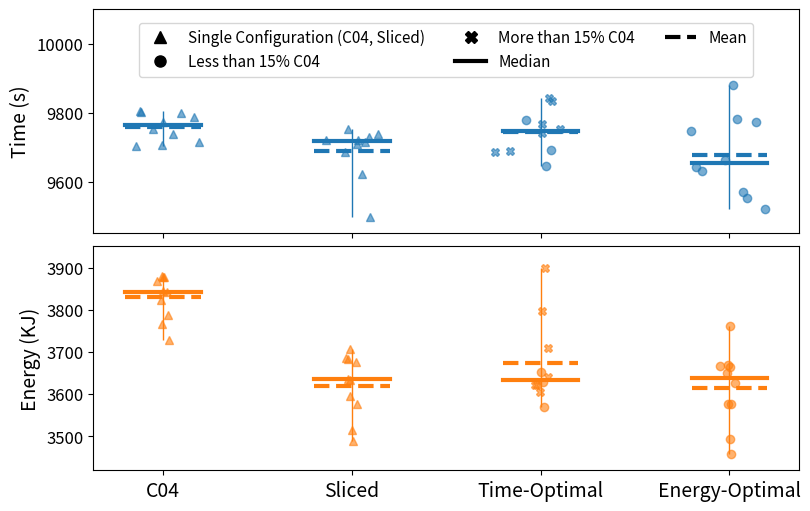

Source code (Python):
import numpy as np
import matplotlib.pyplot as plt
from matplotlib.lines import Line2D

time_data = {
    "C04": [9753.0, 9774.0, 9788.7, 9801.2, 9702.0, 9715.5, 9737.6, 9803.8, 9705.9, 9798.3],  #Mean: 9758.0  Median: 9763.5
    "Sliced": [9686.7, 9496.6, 9719.4, 9709.0, 9738.4, 9728.3, 9716.0, 9720.1, 9620.7, 9753.0], #Mean: 9688.82 Median: 9717.7
    "Time-Optimal": [9842.5, 9686.9, 9751.8, 9690.5, 9778.9, 9689.7, 9767.0, 9833.1, 9742.0, 9644.6], #Mean: 9742.7 Median: 9746.9 worst: 9842.5
    "Energy-Optimal": [9553.5, 9643.2, 9774.1, 9745.9, 9662.0, 9880.8, 9781.5, 9629.5, 9520.3, 9570.1], #Mean:  9676.09 Median:  9652.6, worst:9880.8
}

# top 3 worst runs for time-optimal -1, 7, 8 
# top 3 worst runs for energy-optimal - 2, 6, 7
energy_data = {
    "C04": [3876.7, 3767.3, 3822.1, 3878.2, 3842.1, 3788.7, 3727.4, 3867.1, 3844.2, 3880.0],  #Mean:  3829.4 Median: 3843.1
    "Sliced": [3596.1, 3488.4, 3637.1, 3633.0, 3676.8, 3708.1, 3682.8, 3577.4, 3515.4, 3686.6], #Mean:  3620.2 Median: 3635.0 
    "Time-Optimal": [3900, 3621.4, 3622.9, 3569.3, 3627.9, 3605.2, 3709.9, 3798.1, 3641.3, 3652.1], #Mean: 3674.8 Median:  3634.6, worst: 3900
    "Energy-Optimal": [3458.8, 3669.0, 3664.5, 3577.4, 3649.4, 3760.5, 3667.6, 3577.7, 3494.1, 3626.2], #Mean: 3614.5 Median: 3637.8 , worst: 3760.5
}

# Data for iterations>1000
# Median, mean values are copied from above and are not correct.
"""
time_data = {
    "C04": [9657.5, 9678.2, 9692.6, 9704.9, 9606.8, 9620.2, 9641.8, 9707.7, 9610.7, 9702.5],  #Mean: 9758.0  Median: 9763.5
    "Sliced": [9593.4, 9405.3, 9626.8, 9616.1, 9644.8, 9635.4, 9622.8, 9627.0, 9528.3, 9659.6], #Mean: 9688.82 Median: 9717.7
    "Time Optimal": [9742.3, 9594.1, 9658.5, 9597.5, 9684.8, 9596.4, 9673.4, 9738.7, 9648.5, 9552.1], #Mean: 9742.7 Median: 9746.9
    "Energy Optimal": [9462.3, 9550.8, 9680.5, 9652.4, 9569.4, 9786.0, 9687.7, 9537.1, 9429.1, 9478.0], #Mean:  9676.09 Median:  9652.6
}

energy_data = {
    "C04": [3838.9, 3730.4, 3784.7, 3840.2, 3804.4, 3751.6, 3690.9, 3829.4, 3806.5, 3842.2],  #Mean:  3829.4 Median: 3843.1
    "Sliced": [3561.4, 3454.9, 3602.4, 3598.1, 3641.4, 3672.7, 3647.5, 3543.0, 3481.6, 3651.2], #Mean:  3620.2 Median: 3635.0 
    "Time Optimal": [3862.6, 3587.3, 3588.4, 3535.0, 3593.1, 3570.5, 3674.5, 3762.0, 3606.6, 3617.2], #Mean: 3674.8 Median:  3634.6
    "Energy Optimal": [3425.6, 3633.8, 3629.4, 3543.0, 3614.4, 3724.4, 3632.3, 3523.6, 3460.5, 3591.4], #Mean: 3614.5 Median: 3637.8 
}
"""

fig, (ax_time, ax_energy) = plt.subplots(
    2, 1, sharex=True, figsize=(8, 5), constrained_layout=True
)

cases = ["C04", "Sliced", "Time-Optimal", "Energy-Optimal"]
positions = np.arange(len(cases))

offset = 0.0  # no grouping needed since separate subplots
single_config_marker='^'

# ---- TIME PLOT ----
for i, case in enumerate(cases):
    d = np.array(time_data[case])  # list of 10 runs

    min_val = d.min()
    max_val = d.max()
    median_val = np.median(d)
    mean_val = np.mean(d)
    print(case,"(time) -- Mean: ", mean_val," -- Median: ", median_val)

    x = positions[i]

    ax_time.vlines(x, min_val, max_val, color="tab:blue", linewidth=1)
    ax_time.plot([x-0.2, x+0.2], [median_val, median_val],
                 color="tab:blue", linewidth=3)
    ax_time.plot([x-0.2, x+0.2], [mean_val, mean_val],
                 color="tab:blue", linestyle = "--", linewidth=3)

    jitter = np.random.normal(x, 0.1, size=len(d))
    if (case == "C04" or case == "Sliced"):
        ax_time.plot(jitter, d, single_config_marker, alpha=0.6, color="tab:blue")
    if (case == "Time-Optimal"):
        for i in [0, 1, 2, 5, 6, 7, 8]:
            ax_time.plot(jitter[i], d[i], 'X', alpha=0.6, color="tab:blue")
        for i in [3, 4, 9]:
            ax_time.plot(jitter[i], d[i], 'o', alpha=0.6, color="tab:blue")
    elif (case == "Energy-Optimal"):
        ax_time.plot(jitter, d, 'o', alpha=0.6, color="tab:blue")

ax_time.set_ylabel("Time (s)", fontsize=14)
ax_time.set_ylim(9450,10100)
#ax_time.set_title("Runtime Variability")
ax_time.tick_params(axis="y", labelsize=12)

# ---- ENERGY PLOT ----
for i, case in enumerate(cases):
    d = np.array(energy_data[case])

    min_val = d.min()
    max_val = d.max()
    median_val = np.median(d)
    mean_val = np.mean(d)
    print(case,"(Energy) -- Mean: ", mean_val," -- Median: ", median_val)

    x = positions[i]

    ax_energy.vlines(x, min_val, max_val, color="tab:orange", linewidth=1)
    ax_energy.plot([x-0.2, x+0.2], [median_val, median_val],
                   color="tab:orange", linewidth=3)
    ax_energy.plot([x-0.2, x+0.2], [mean_val, mean_val],
                 color="tab:orange", linestyle = "--", linewidth=3)

    jitter = np.random.normal(x, 0.02, size=len(d))
    if (case == "C04" or case == "Sliced"):
        ax_energy.plot(jitter, d, single_config_marker, alpha=0.6, color="tab:orange")
    if (case == "Time-Optimal"):
        for i in [0, 1, 2, 5, 6, 7, 8]:
            ax_energy.plot(jitter[i], d[i], 'X', alpha=0.6, color="tab:orange")
        for i in [3, 4, 9]:
            ax_energy.plot(jitter[i], d[i], 'o', alpha=0.6, color="tab:orange")
    elif (case == "Energy-Optimal"):
        ax_energy.plot(jitter, d, 'o', alpha=0.6, color="tab:orange")
    #ax_energy.plot(jitter, d, 'o', alpha=0.6, color="tab:orange")

ax_energy.set_ylabel("Energy (KJ)", fontsize=14)
ax_energy.set_ylim(3420,3950)
ax_energy.set_xticks(positions)
ax_energy.set_xticklabels(cases, fontsize=14)
ax_energy.tick_params(axis="y", labelsize=12)

# Custom legend handles (marker-only, black, no lines)
legend_elements = [
    Line2D([0], [0], marker='^', color='black', linestyle='None',
           markersize=8, label='Single Configuration (C04, Sliced)'),
    Line2D([0], [0], marker='o', color='black', linestyle='None',
           markersize=8, label='Less than 15% C04'),
    Line2D([0], [0], marker='X', color='black', linestyle='None',
           markersize=8, label='More than 15% C04'),
    Line2D([0], [0], color='black', linewidth=3, label='Median'),
    Line2D([0], [0], color='black', linestyle='--', linewidth=3, label='Mean'),
]

# Add legend only once
fig.legend(handles=legend_elements,
           loc="upper center",
           bbox_to_anchor=(0.55, 0.98),
           ncol=3,
           fontsize=11,
           frameon=True)

plt.show()
